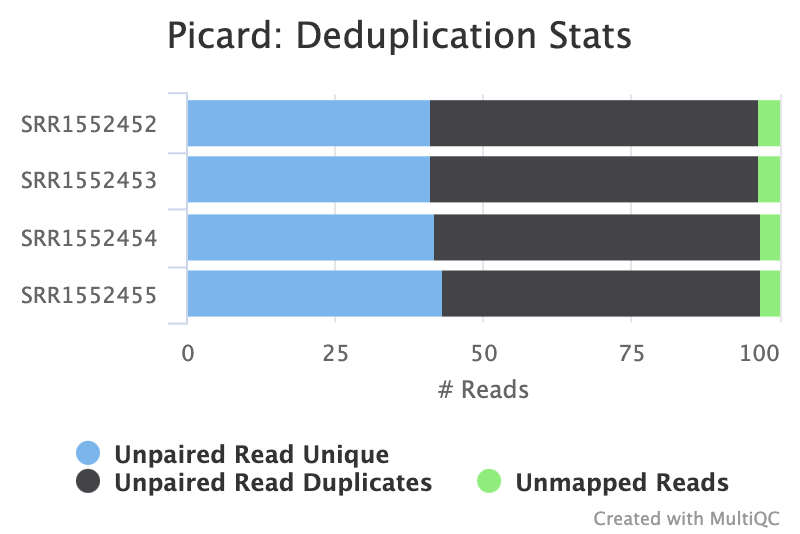

The data file committed next to this chart (first rows):
Category	Unpaired Read Unique	Unpaired Read Duplicates	Unmapped Reads
SRR1552452	13010038	17608505	1057351
SRR1552453	12168176	16385929	1048107
SRR1552454	11401034	14973204	843522
SRR1552455	11035756	13579925	806704
